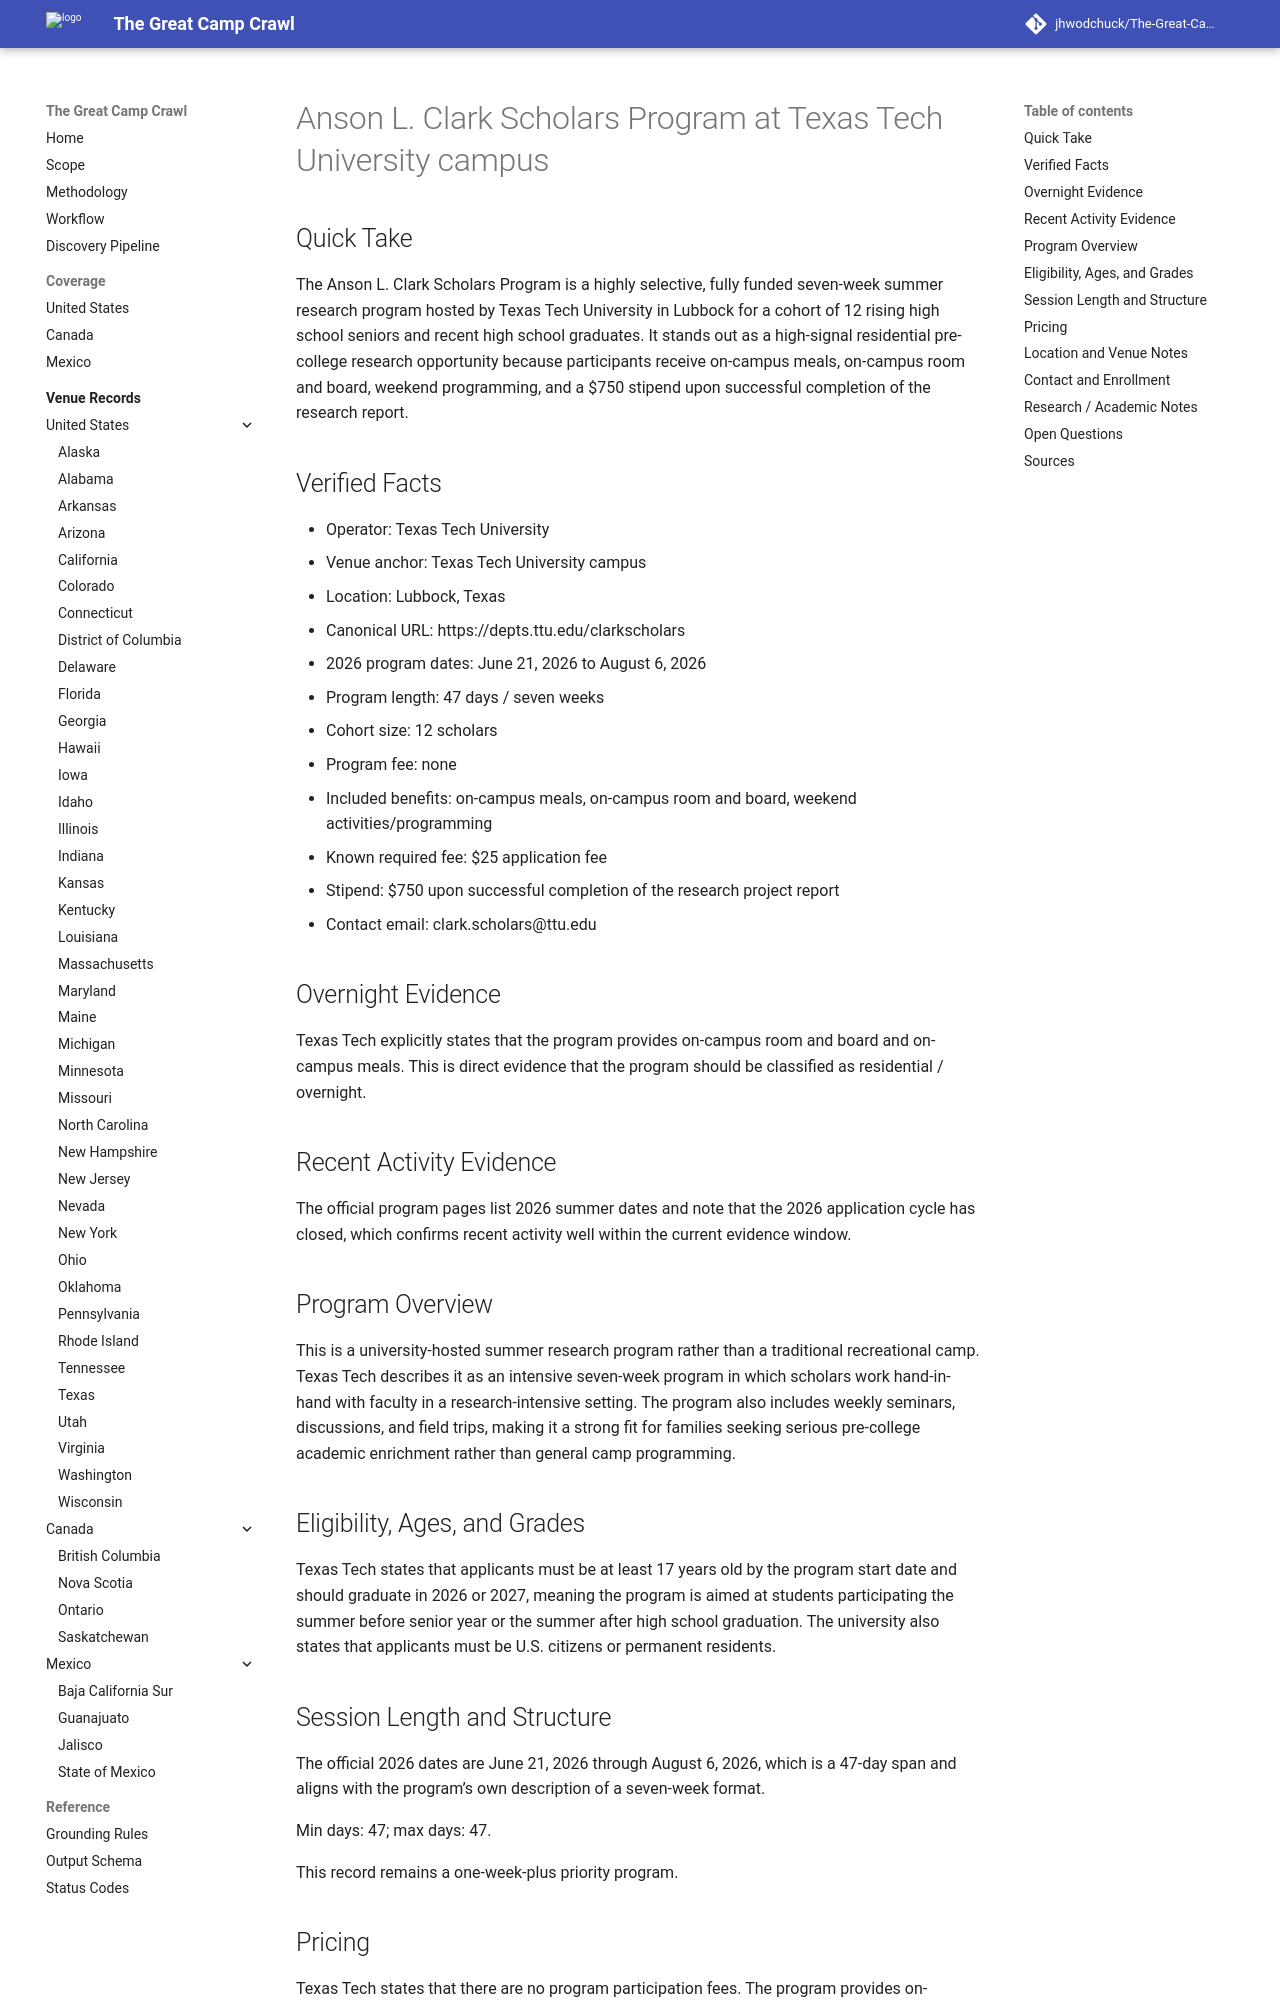

repository: jhwodchuck/The-Great-Camp-Crawl · page: camps/us/tx/anson-l-clark-scholars-program--us-tx-lubbock-texas-tech-university-campus--us-tx-lubbock-anson-l-clark-scholars-program-texas-tech/index.html · generator: mkdocs

---
record_id: us-tx-lubbock-anson-l-clark-scholars-program-texas-tech
camp_id: anson-l-clark-scholars-program
venue_id: us-tx-lubbock-texas-tech-university-campus
name: Anson L. Clark Scholars Program
display_name: Anson L. Clark Scholars Program at Texas Tech University campus
country: US
country_name: United States
region: TX
region_name: Texas
city: Lubbock
venue_name: Texas Tech University campus
program_family:
- research
- stem
- science
- leadership
- college-pre-college
camp_types:
- research-program
- residential
priority_flags:
  college_precollege: true
  one_week_plus: true
languages_found:
- en
source_language_primary: en
activity_status: active_recent
activity_evidence_window_months: 24
duration:
  min_days: 47
  max_days: 47
pricing:
  currency: USD
  amount_min: 0
  amount_max: 0
  boarding_included: true
ages:
  min: 17
  max: null
grades:
  min: null
  max: null
operator:
  name: Texas Tech University
  type: university
website:
  canonical_url: https://depts.ttu.edu/clarkscholars
  admissions_url: https://www.depts.ttu.edu/clarkscholars/ApplicationDetails.php
  session_dates_url: https://www.depts.ttu.edu/clarkscholars/ProgramDetails.php
  pricing_url: https://www.depts.ttu.edu/clarkscholars/ProgramDetails.php
contact:
  email: clark.scholars@ttu.edu
  phone: null
location:
  address: 2500 Broadway
  postal_code: '79409'
  latitude: null
  longitude: null
verification:
  overnight_confirmed: true
  active_past_2_years_confirmed: true
  confidence: medium
  last_verified: '2026-04-17'
evidence:
  overnight_source_url: https://www.depts.ttu.edu/clarkscholars/ProgramDetails.php
  recent_activity_source_url: https://www.depts.ttu.edu/clarkscholars/
  duration_source_url: https://www.depts.ttu.edu/clarkscholars/ProgramDetails.php
  pricing_source_url: https://www.depts.ttu.edu/clarkscholars/ProgramDetails.php
tags:
- us
- tx
- lubbock
- research
- stem
- science
- leadership
- college-pre-college
- research-program
- residential
draft_status: draft
---

# Anson L. Clark Scholars Program at Texas Tech University campus

## Quick Take
The Anson L. Clark Scholars Program is a highly selective, fully funded seven-week summer research program hosted by Texas Tech University in Lubbock for a cohort of 12 rising high school seniors and recent high school graduates. It stands out as a high-signal residential pre-college research opportunity because participants receive on-campus meals, on-campus room and board, weekend programming, and a $750 stipend upon successful completion of the research report.

## Verified Facts
- Operator: Texas Tech University
- Venue anchor: Texas Tech University campus
- Location: Lubbock, Texas
- Canonical URL: https://depts.ttu.edu/clarkscholars
- 2026 program dates: June 21, 2026 to August 6, 2026
- Program length: 47 days / seven weeks
- Cohort size: 12 scholars
- Program fee: none
- Included benefits: on-campus meals, on-campus room and board, weekend activities/programming
- Known required fee: $25 application fee
- Stipend: $750 upon successful completion of the research project report
- Contact email: clark.scholars@ttu.edu

## Overnight Evidence
Texas Tech explicitly states that the program provides on-campus room and board and on-campus meals. This is direct evidence that the program should be classified as residential / overnight.

## Recent Activity Evidence
The official program pages list 2026 summer dates and note that the 2026 application cycle has closed, which confirms recent activity well within the current evidence window.

## Program Overview
This is a university-hosted summer research program rather than a traditional recreational camp. Texas Tech describes it as an intensive seven-week program in which scholars work hand-in-hand with faculty in a research-intensive setting. The program also includes weekly seminars, discussions, and field trips, making it a strong fit for families seeking serious pre-college academic enrichment rather than general camp programming.
